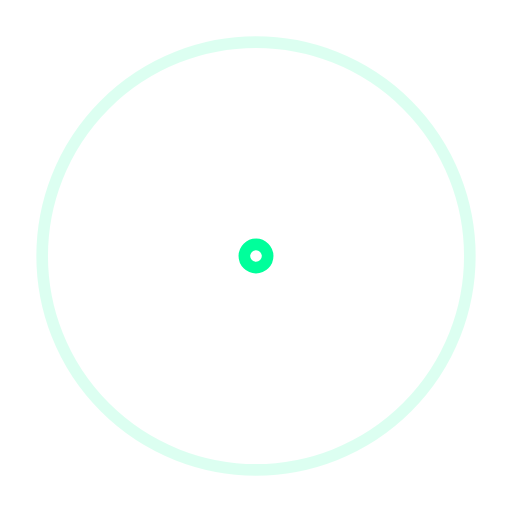
t = 0.00 s
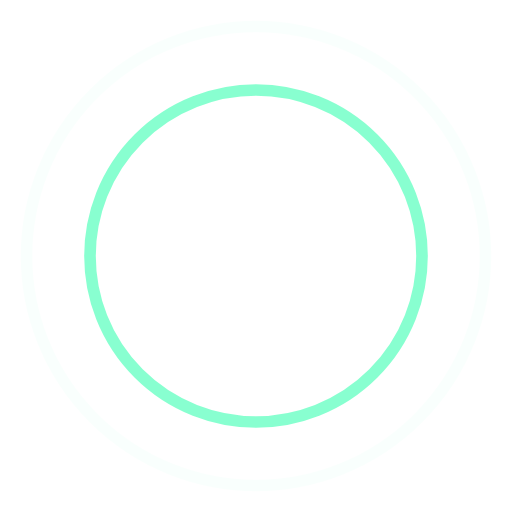
t = 0.45 s
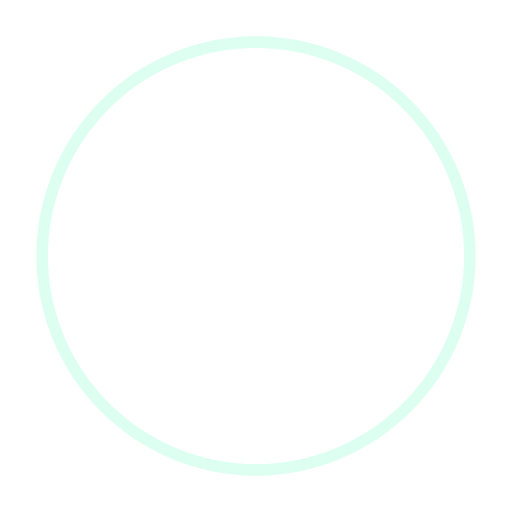
t = 0.90 s
t = 1.35 s: frame unchanged from t = 0.45 s, image omitted

The animated SVG that drew these frames (rendered in a browser with its animation timeline set to each time). Animation: 4 SMIL elements (animate=4); one cycle of 1.80 s, repeats indefinitely.

<svg width="44" height="44" viewBox="0 0 44 44" xmlns="http://www.w3.org/2000/svg" stroke="#00ff9b">
    <g fill="none" fill-rule="evenodd" strokeWidth="2">
        <circle cx="22" cy="22" r="1">
            <animate attributeName="r"
                begin="0s" dur="1.8s"
                values="1; 20"
                calcMode="spline"
                keyTimes="0; 1"
                keySplines="0.165, 0.84, 0.44, 1"
                repeatCount="indefinite" />
            <animate attributeName="stroke-opacity"
                begin="0s" dur="1.8s"
                values="1; 0"
                calcMode="spline"
                keyTimes="0; 1"
                keySplines="0.3, 0.61, 0.355, 1"
                repeatCount="indefinite" />
        </circle>
        <circle cx="22" cy="22" r="1">
            <animate attributeName="r"
                begin="-0.9s" dur="1.8s"
                values="1; 20"
                calcMode="spline"
                keyTimes="0; 1"
                keySplines="0.165, 0.84, 0.44, 1"
                repeatCount="indefinite" />
            <animate attributeName="stroke-opacity"
                begin="-0.9s" dur="1.8s"
                values="1; 0"
                calcMode="spline"
                keyTimes="0; 1"
                keySplines="0.3, 0.61, 0.355, 1"
                repeatCount="indefinite" />
        </circle>
    </g>
</svg>
